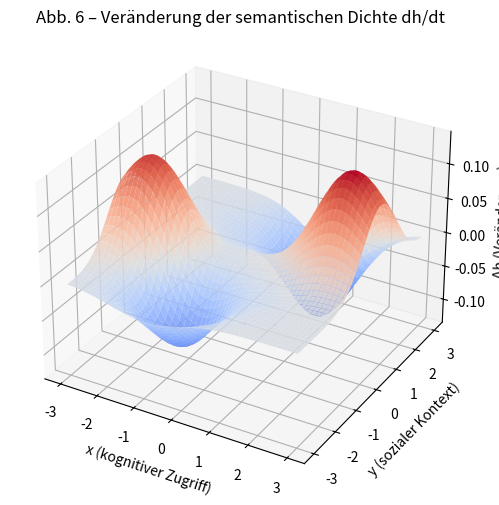

Here is the Python script that generated this plot:
"""
Abb. 6 – Semantische Dichtefunktion h(x,y,z) im epistemischen Raum
------------------------------------------------------------------
Darstellung des epistemischen Raums als 3D-Oberfläche mit Dichte-Peaks.
Achsen:
x = kognitiver Zugriff
y = sozialer Kontext
z = affektive Beteiligung
"""
import numpy as np
import matplotlib.pyplot as plt
from mpl_toolkits.mplot3d import Axes3D

# Beispielhafte Funktion h(x, y, z) mit den Dichte-Peaks
def h(x, y, z, hubs):
    density = np.zeros_like(x)
    for (hx, hy, hz) in hubs:
        # Berechnet den Abstand und die Dichte (z.B. Gaußsche Funktion)
        distance = np.sqrt((x - hx)**2 + (y - hy)**2 + (z - hz)**2)
        density += np.exp(-0.5 * distance**2)
    return density

# Erstelle Gitter für X, Y und Z
x = np.linspace(-3, 3, 100)
y = np.linspace(-3, 3, 100)
z = np.linspace(-3, 3, 100)
X, Y, Z = np.meshgrid(x, y, z)

# Definiere die Hubs (Dichte-Peaks)
hubs = [(1, 1, 0), (-1, -0.5, 0.5)]

# Zeitdimension hinzufügen
t = np.linspace(0, 5, 100)

# Beispiel: zeitliche Veränderung der Dichtefunktion
Z_t0 = h(X, Y, Z, hubs)
Z_t1 = h(X * 0.9, Y * 1.1, Z * 1.05, hubs)  # leicht veränderte Position der Hubs
dZ_dt = Z_t1 - Z_t0

# Plot der Veränderung der Dichte
fig = plt.figure(figsize=(8, 6))
ax = fig.add_subplot(111, projection="3d")
ax.plot_surface(X[:, :, 50], Y[:, :, 50], dZ_dt[:, :, 50], cmap="coolwarm", alpha=0.9)

ax.set_xlabel("x (kognitiver Zugriff)")
ax.set_ylabel("y (sozialer Kontext)")
ax.set_zlabel("Δh (Veränderung)")
ax.set_title("Abb. 6 – Veränderung der semantischen Dichte dh/dt")
plt.show()